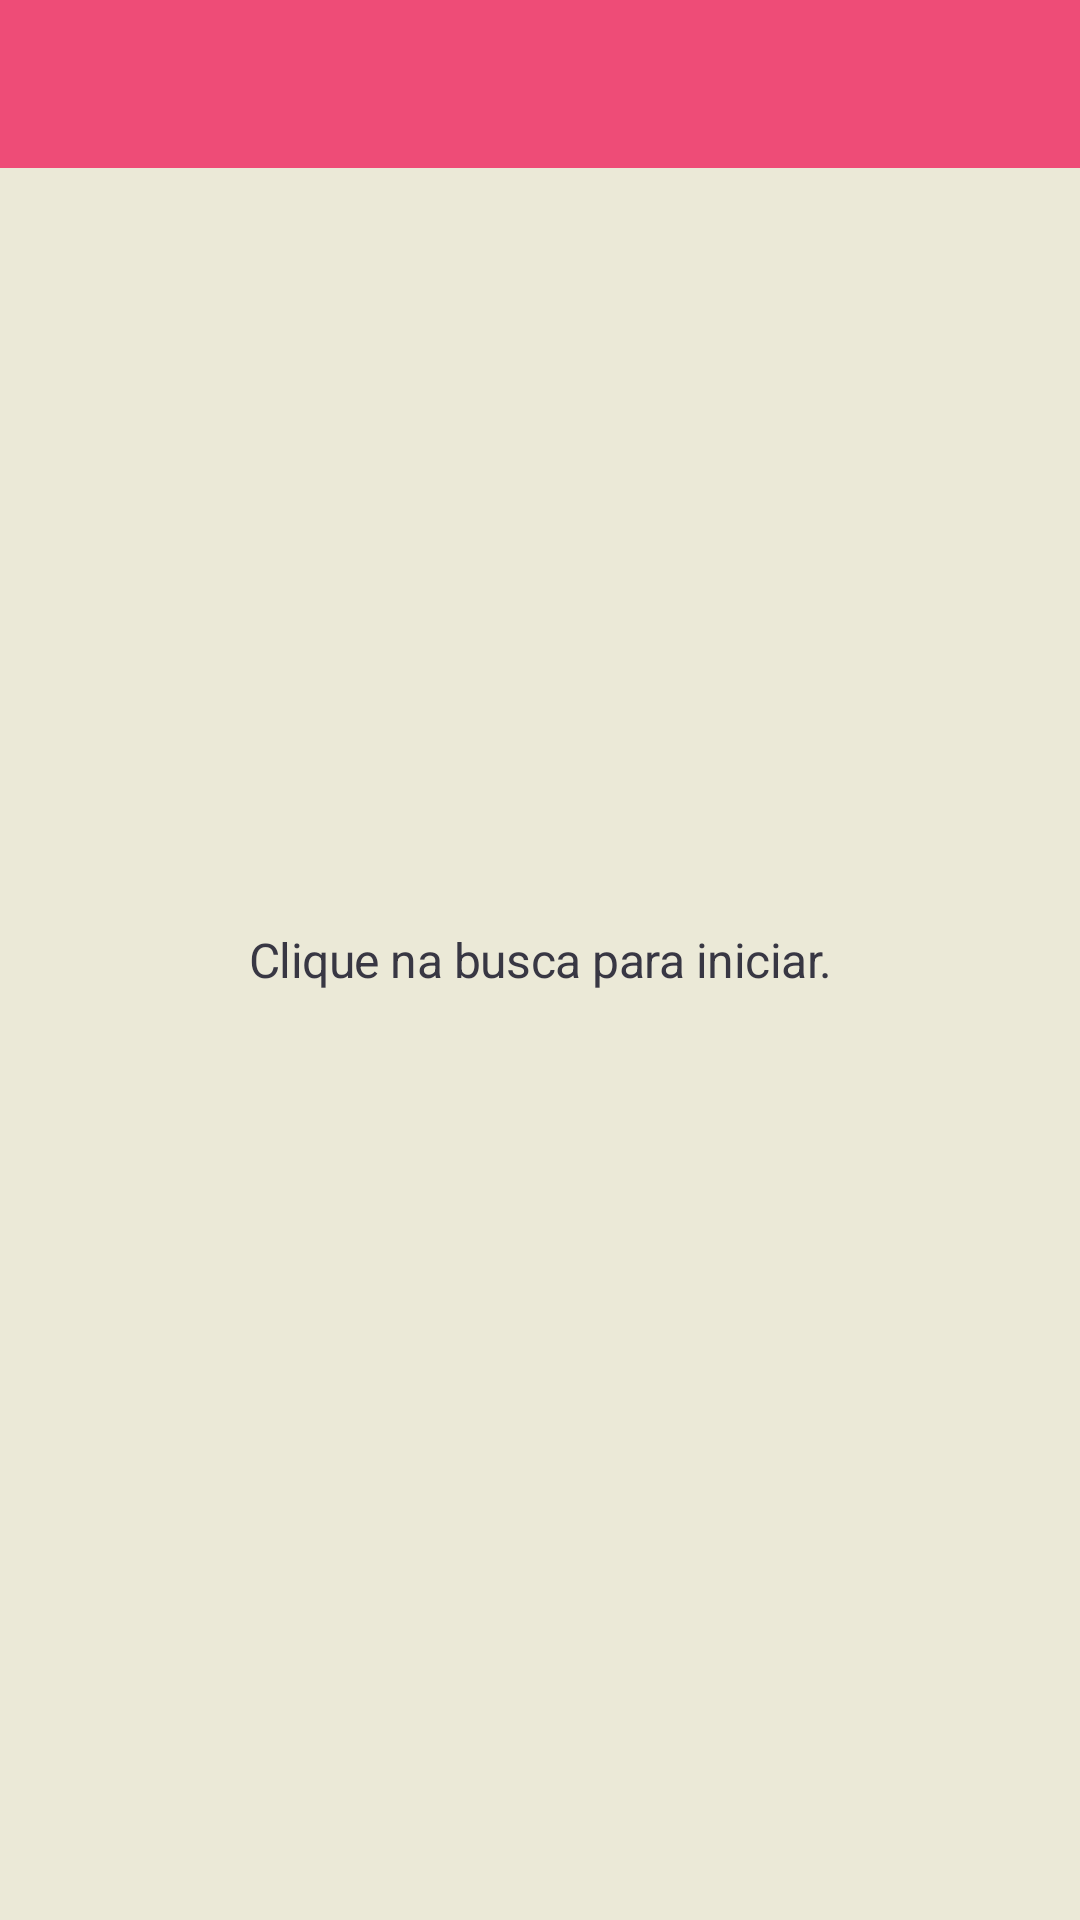

Layout XML and referenced resources for this Android screen:
<!-- AndroidManifest.xml: activity theme Theme.Empresas.NoActionBar -->
<!-- res/layout/activity_main.xml -->
<?xml version="1.0" encoding="utf-8"?>
<RelativeLayout xmlns:android="http://schemas.android.com/apk/res/android"
    xmlns:app="http://schemas.android.com/apk/res-auto"
    android:layout_width="match_parent"
    android:layout_height="match_parent"
    android:background="#ebe9d7"
    android:orientation="vertical">

    <androidx.appcompat.widget.Toolbar
        android:id="@+id/toolbar"
        android:layout_width="match_parent"
        android:layout_height="wrap_content"
        android:layout_alignParentStart="true"
        android:layout_alignParentTop="true"
        android:layout_alignParentEnd="true"
        android:background="#ee4c77"
        android:minHeight="?attr/actionBarSize">

        <ImageView
            android:layout_width="wrap_content"
            android:layout_height="wrap_content"
            android:layout_gravity="center"
            android:contentDescription="@string/ioasys"
            app:srcCompat="@drawable/logo_nav" />
    </androidx.appcompat.widget.Toolbar>

    <TextView
        android:id="@+id/tv_home"
        android:layout_width="wrap_content"
        android:layout_height="wrap_content"
        android:layout_centerInParent="true"
        android:fontFamily="sans-serif"
        android:gravity="center_horizontal"
        android:letterSpacing="-0.01"
        android:lineSpacingExtra="3.5sp"
        android:text="Clique na busca para iniciar."
        android:textColor="@color/charcoal_grey"
        android:textSize="16sp"
        android:textStyle="normal"
        app:layout_constraintBottom_toBottomOf="parent"
        app:layout_constraintEnd_toEndOf="parent"
        app:layout_constraintStart_toStartOf="parent"
        app:layout_constraintTop_toTopOf="parent" />

    <androidx.recyclerview.widget.RecyclerView
        android:visibility="gone"
        android:id="@+id/rv_search"
        android:layout_width="match_parent"
        android:layout_height="match_parent"
        android:layout_below="@+id/toolbar"
        app:layoutManager="androidx.recyclerview.widget.LinearLayoutManager"
        app:layout_constraintBottom_toBottomOf="parent"
        app:layout_constraintEnd_toEndOf="parent"
        app:layout_constraintStart_toStartOf="parent"
        app:layout_constraintTop_toBottomOf="@+id/toolbar" />

</RelativeLayout>
<!-- resources referenced by this layout -->
<resources>
  <color name="charcoal_grey">#383743</color>
  <string name="ioasys">Ioasys</string>
  <style name="Theme.Empresas.NoActionBar" parent="AppTheme">
          <item name="android:statusBarColor">#33000000</item>
          <item name="windowActionBar">false</item>
          <item name="windowNoTitle">true</item>
      </style>
  <style name="AppTheme" parent="Theme.AppCompat.Light.DarkActionBar">
          
          <item name="colorPrimary">@color/colorPrimary</item>
          <item name="colorPrimaryDark">@color/colorPrimaryDark</item>
          <item name="colorAccent">@color/colorAccent</item>
      </style>
  <color name="colorPrimary">#008577</color>
  <color name="colorPrimaryDark">#00574B</color>
  <color name="colorAccent">#D81B60</color>
</resources>
